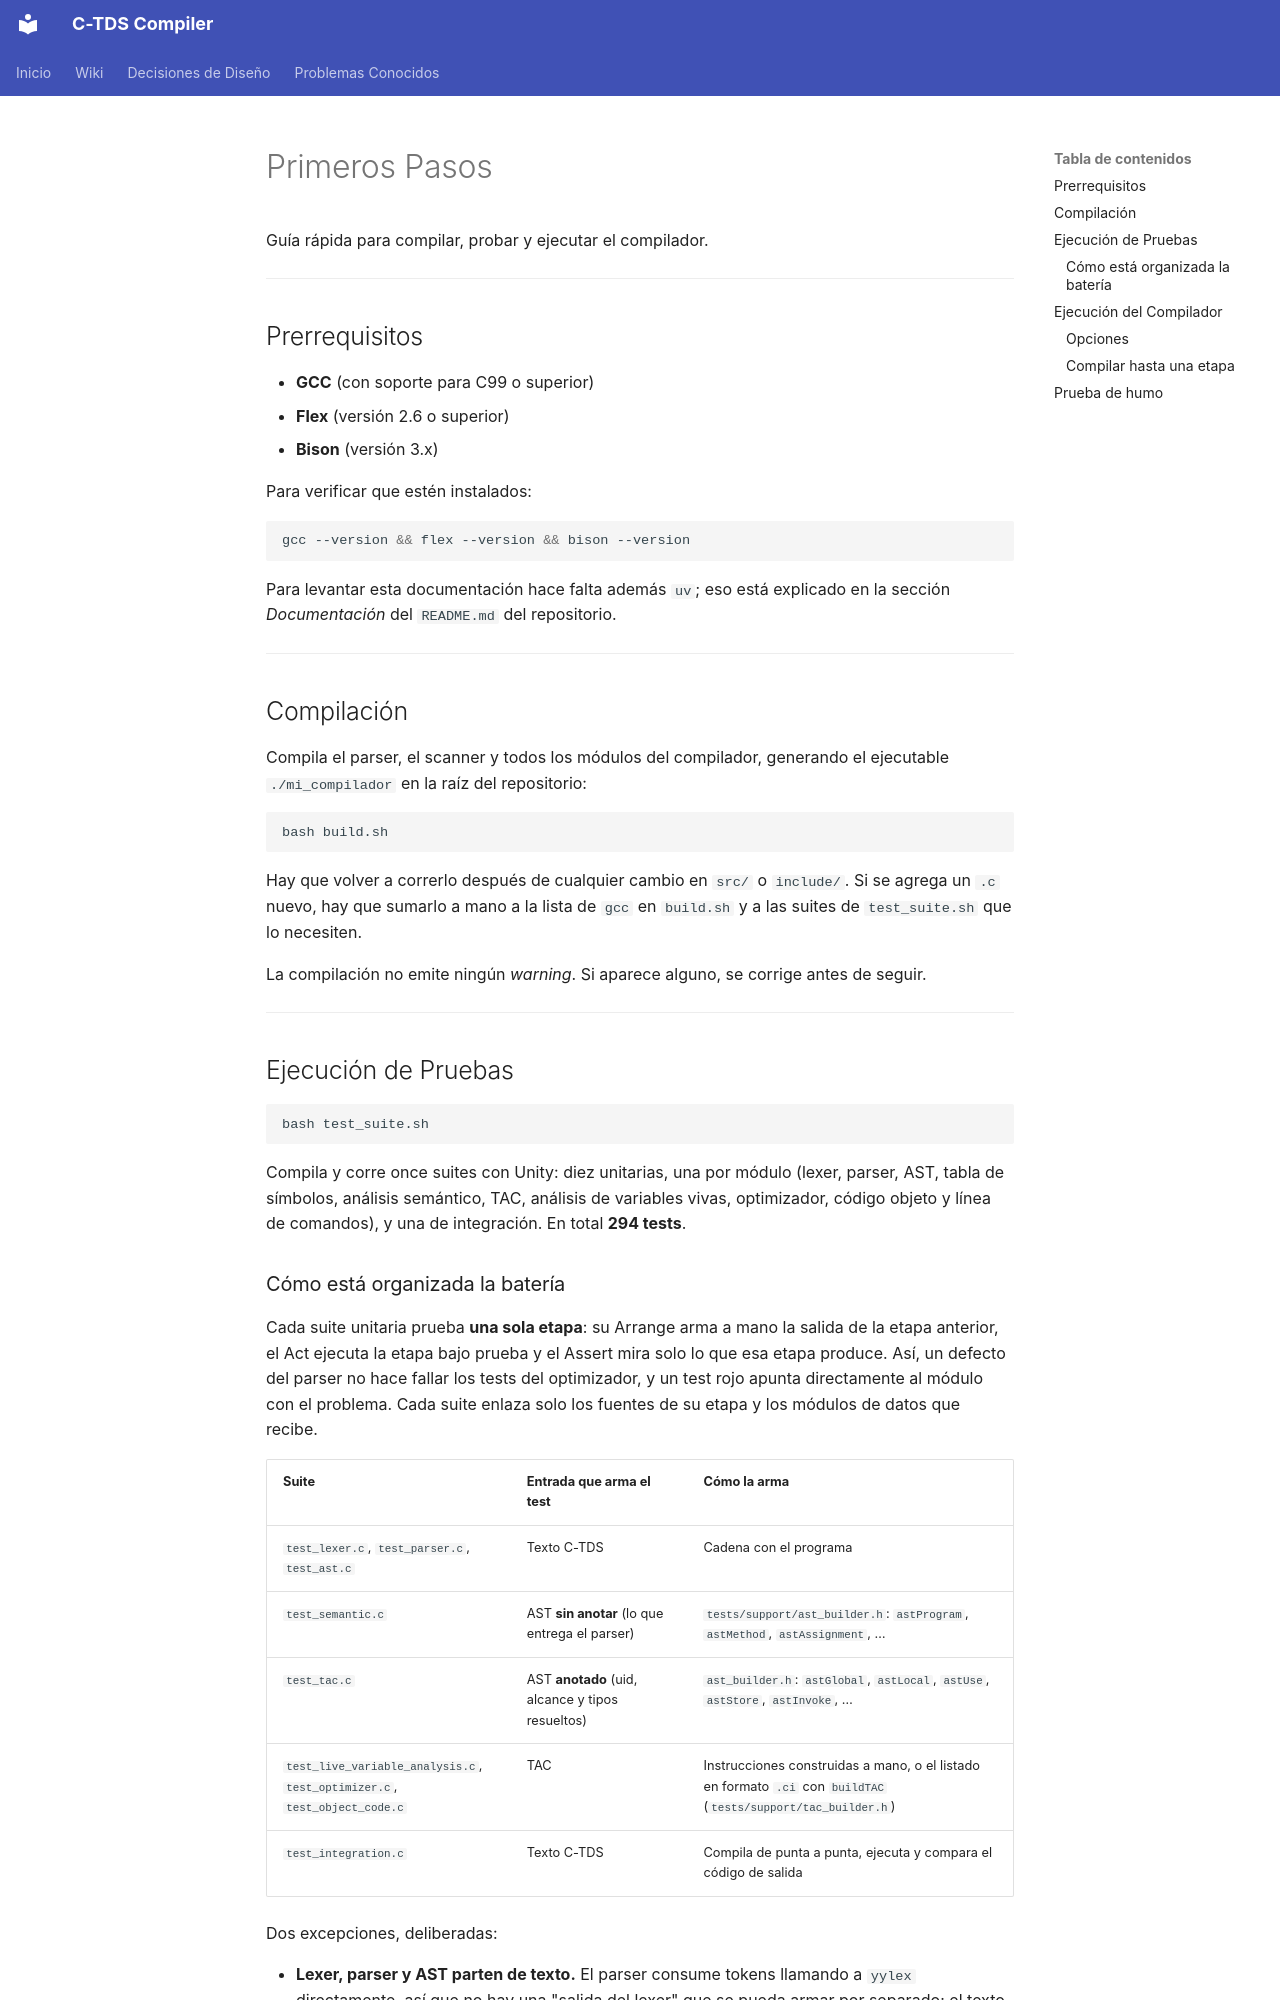

repository: julivarea/compiler · page: wiki/00.5-getting-started/index.html · generator: mkdocs

# Primeros Pasos

Guía rápida para compilar, probar y ejecutar el compilador.

---

## Prerrequisitos

- **GCC** (con soporte para C99 o superior)
- **Flex** (versión 2.6 o superior)
- **Bison** (versión 3.x)

Para verificar que estén instalados:

```bash
gcc --version && flex --version && bison --version
```

Para levantar esta documentación hace falta además `uv`; eso está explicado en la
sección *Documentación* del `README.md` del repositorio.

---

## Compilación

Compila el parser, el scanner y todos los módulos del compilador, generando el
ejecutable `./mi_compilador` en la raíz del repositorio:

```bash
bash build.sh
```

Hay que volver a correrlo después de cualquier cambio en `src/` o `include/`. Si
se agrega un `.c` nuevo, hay que sumarlo a mano a la lista de `gcc` en
`build.sh` y a las suites de `test_suite.sh` que lo necesiten.

La compilación no emite ningún *warning*. Si aparece alguno, se corrige antes de
seguir.

---

## Ejecución de Pruebas

```bash
bash test_suite.sh
```

Compila y corre once suites con Unity: diez unitarias, una por módulo (lexer,
parser, AST, tabla de símbolos, análisis semántico, TAC, análisis de variables
vivas, optimizador, código objeto y línea de comandos), y una de integración. En
total **294 tests**.
